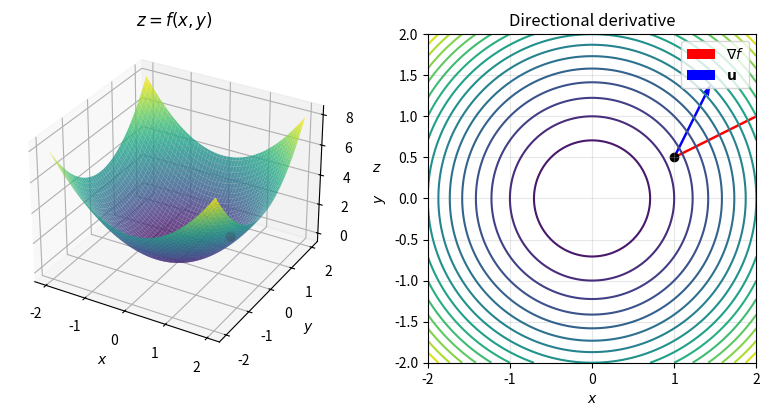

This figure's Python source:
import numpy as np
import matplotlib.pyplot as plt
from mpl_toolkits.mplot3d import Axes3D  # noqa: F401

# Function and gradient
def f(x, y):
    return x**2 + y**2

def grad_f(x, y):
    return np.array([2*x, 2*y])

# Point and direction
x0, y0 = 1.0, 0.5
u = np.array([1, 2])
u = u / np.linalg.norm(u)  # unit direction

grad = grad_f(x0, y0)

# Grid for surface
x = np.linspace(-2, 2, 100)
y = np.linspace(-2, 2, 100)
X, Y = np.meshgrid(x, y)
Z = f(X, Y)

# --- Figure ---
fig = plt.figure(figsize=(8, 4))

# =========================
# 3D surface plot
# =========================
ax3d = fig.add_subplot(1, 2, 1, projection="3d")
ax3d.plot_surface(X, Y, Z, cmap="viridis", alpha=0.8)

# Point on surface
ax3d.scatter(x0, y0, f(x0, y0), color="red", s=40)

ax3d.set_xlabel(r"$x$")
ax3d.set_ylabel(r"$y$")
ax3d.set_zlabel(r"$z$")
ax3d.set_title(r"$z = f(x,y)$")

# =========================
# 2D contour + vectors
# =========================
ax = fig.add_subplot(1, 2, 2)
ax.contour(X, Y, Z, levels=15, cmap="viridis")

# Gradient vector
ax.quiver(
    x0, y0,
    grad[0], grad[1],
    color="red",
    angles="xy",
    scale_units="xy",
    scale=1,
    label=r"$\nabla f$"
)

# Direction vector
ax.quiver(
    x0, y0,
    u[0], u[1],
    color="blue",
    angles="xy",
    scale_units="xy",
    scale=1,
    label=r"$\mathbf{u}$"
)

ax.scatter(x0, y0, color="black")
ax.set_aspect("equal")
ax.set_xlabel(r"$x$")
ax.set_ylabel(r"$y$")
ax.set_title("Directional derivative")
ax.legend()
ax.grid(True, alpha=0.3)

# --- Export ---
fig.tight_layout()
fig.savefig("test.svg", bbox_inches="tight")
plt.close(fig)
